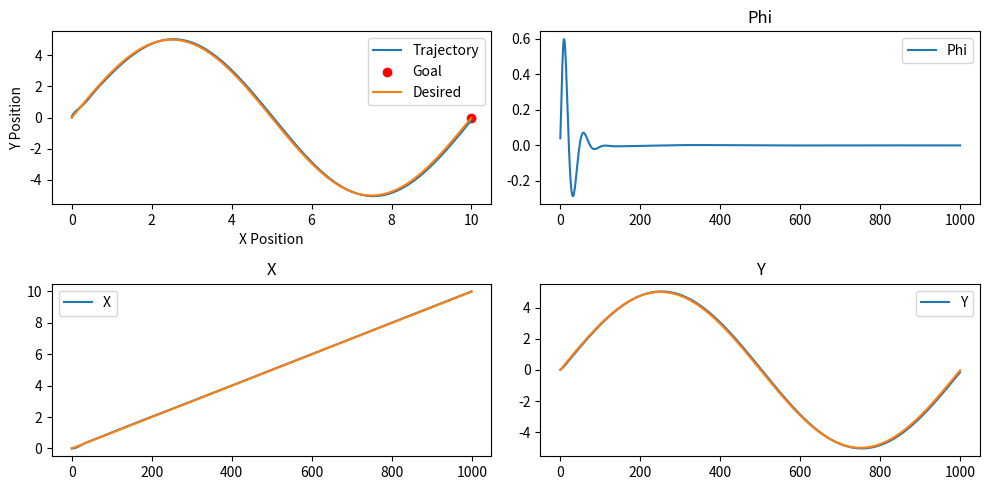

Python code for this plot:
import numpy as np
import matplotlib.pyplot as plt

# Constants
m = 1.0
I = 1.0
l = 0.5
g = 9.81

# PD Gains

Kp_x, Kd_x, ki_x = 1, 1, 2
Kp_y, Kd_y, ki_y = 2.1, 25, 2
Kp_phi, Kd_phi, ki_phi = 400, 30, 2#400, 30

# Desired State
x_desired, y_desired, phi_desired = -1, 1, 0.0
x_dot_desired, y_dot_desired, phi_dot_desired = 0, 0, 0
phi_desired = 0.0

# Initial State
x, y, phi = 0.0, 0.0, 0.0
x_dot, y_dot, phi_dot = 0.0, 0.0, 0.0
integral_term_ex = 0
integral_term_ey = 0
integral_term_e_phi = 0
# Time Settings
dt = 0.01
total_time = 10.0
time_steps = int(total_time / dt)

# Logging
trajectory_x, trajectory_y, trajectory_phi = [], [], []
trajectory_t = []
x_desired_history, y_desired_history = [], []
# Simulation
for t in range(time_steps):

	# Desired state
	x_desired = t * dt
	A = 5
	omega = 2 * np.pi * 1/10
	y_desired = A * np.sin(omega * t * dt)
	x_dot_desired = 1.0
	y_dot_desired = A * omega * np.cos(omega * t * dt)
	x_desired_history.append(x_desired)
	y_desired_history.append(y_desired)


	# Outer Loop (Position Control)
	e_x = x_desired - x
	integral_term_ex += e_x * dt
	u_phi_desired = Kp_x * e_x + Kd_x * (x_dot_desired - x_dot) + ki_x * integral_term_ex

	# Inner Loop (Orientation Control)
	e_phi = u_phi_desired - phi
	integral_term_e_phi += e_phi * dt
	u_phi = Kp_phi * e_phi + Kd_phi * (phi_dot_desired - phi_dot) + ki_phi * integral_term_e_phi

	# Vertical Control (Thrust Control)
	e_y = y_desired - y
	integral_term_ey += e_y * dt
	u_y = Kp_y * e_y + Kd_y * (y_dot_desired - y_dot) + ki_y * integral_term_ey
	total_thrust = m * u_y + m * g # The total thrust is linearly related to the vertical position errors

	# Rotor Forces (The rotors are commanded to output these forces based on the control inputs)
	f1 = 0.5 * total_thrust + (I * u_phi) / (2 * l)
	f2 = 0.5 * total_thrust - (I * u_phi) / (2 * l)

	# Update Dynamics
	y_ddot = (1/m) * ((f1 + f2) * np.cos(phi) - m * g)
	x_ddot = (1/m) * (f1 + f2) * np.sin(phi)  
	phi_ddot = l * (f1 - f2) / I

	x_dot += x_ddot * dt
	y_dot += y_ddot * dt
	phi_dot += phi_ddot * dt

	x += x_dot * dt
	y += y_dot * dt
	phi += phi_dot * dt

	#if abs(x - x_desired) < 0.01 and abs(y - y_desired) < 0.01 and abs(phi - phi_desired) < 0.01:
	#	break

	# Logging
	trajectory_x.append(x)
	trajectory_y.append(y)
	trajectory_phi.append(phi)
	trajectory_t.append(t)

# Visualization
plt.figure(figsize=(10, 5))
plt.subplot(2,2,1)
plt.plot(trajectory_x, trajectory_y, label="Trajectory")
plt.scatter([x_desired], [y_desired], color="red", label="Goal")
plt.plot(x_desired_history, y_desired_history, label="Desired")
plt.xlabel("X Position")
plt.ylabel("Y Position")
plt.legend()
plt.subplot(2,2,2)
plt.plot(trajectory_t, trajectory_phi, label="Phi")
plt.title("Phi")
plt.legend()
plt.subplot(2,2,3)
plt.plot(trajectory_t, trajectory_x, label="X")
plt.plot(trajectory_t, x_desired_history)
plt.title("X")
plt.legend()
plt.subplot(2,2,4)
plt.plot(trajectory_t, trajectory_y, label="Y")
plt.plot(trajectory_t, y_desired_history)
plt.title("Y")
plt.legend()
plt.tight_layout()
plt.show()